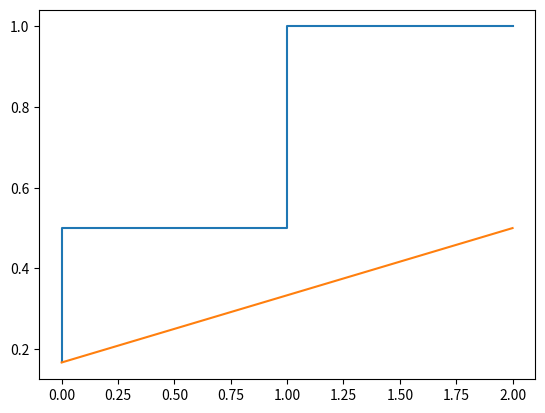
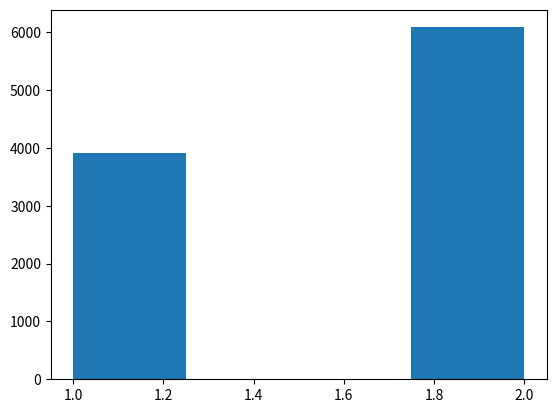

Here is the Python script that generated these plots, in order:
import matplotlib.pyplot as plt
import numpy as np
import math

def roulette(cumf, value):
    index = 0
    print(value)
    for i in range(len(cumf)):
        if value > cumf[i]:
            index = i+1
        else:
            break
    return index


n = 3
x = np.array([10, 20, 30])

#x = np.array([math.sin(math.pi*i/(100-1)) for i in range(100)])

shuffle_ind = np.arange(n)
#np.random.shuffle(shuffle_ind)

x = x[shuffle_ind]

minv = x.min()
maxv = x.max()
delta = maxv - minv
#x = (x-minv)/delta

x_sum = x.sum()
x = x / x_sum
cumsum = 0
cumf = []
for i in range(n):
    perc = x[i]
    cumsum += perc
    print(perc)
    cumf += [cumsum]
cumf = np.array(cumf)
print(cumf)

index = np.arange(10000)

for i in range(10000):
    cumulative1 = cumf.min() + np.random.rand()*(cumf.max()-cumf.min())
    index[i] = roulette(cumf, cumulative1)
print(index)


plt.figure()
plt.step(range(n), cumf)
plt.plot(x)
plt.figure()
plt.hist(index, bins=n+1)
plt.show()